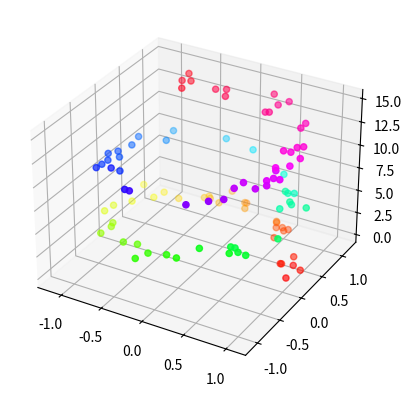

Recreate this plot in Python.
from mpl_toolkits import mplot3d

import numpy as np
import matplotlib.pyplot as plt

fig = plt.figure()
ax = plt.axes(projection="3d")



z_points = 15 * np.random.random(100)
print(z_points)
x_points = np.cos(z_points) + 0.1 * np.random.randn(100)
y_points = np.sin(z_points) + 0.1 * np.random.randn(100)
ax.scatter3D(x_points, y_points, z_points, c=z_points, cmap='hsv');

plt.show()